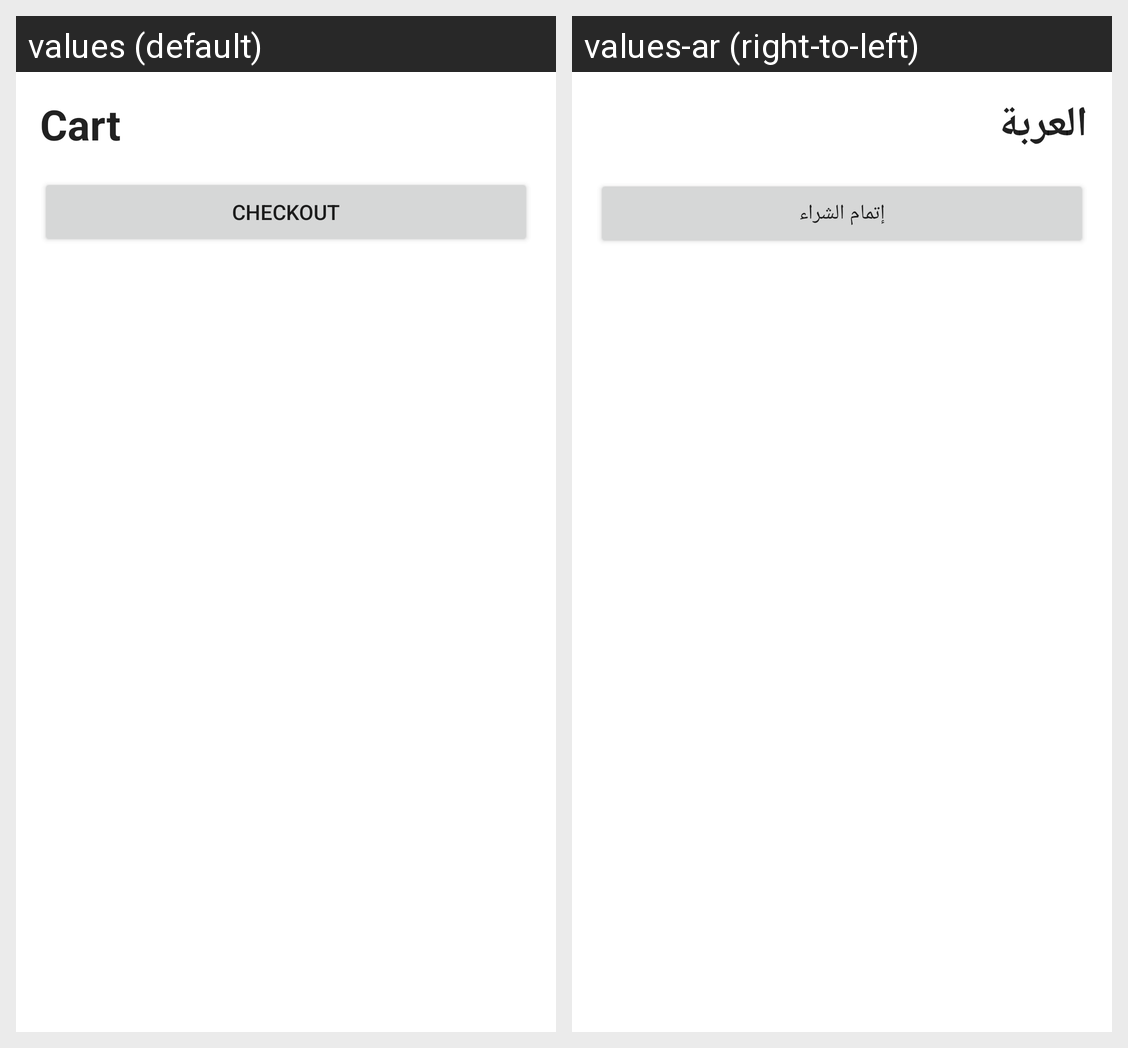

This grid shows one Android layout under two languages. Give, for every string resource on the screen, its name, the default text and each shown locale's text.
Android screen res/layout/fragment_cart.xml rendered under 2 locales, left to right: values (default), values-ar (right-to-left). Device: Nexus 5 (rendered at 1080×1920; each locale shown at half size, 540×960, under a caption strip naming it); theme Theme.Fashionee.
Strings drawn on this screen, with the default value and each locale's value (text and hints the layout hard-codes, and strings that could not be matched under every locale, appear in the picture but are not listed):

cart
  values: Cart
  values-ar: العربة

checkout
  values: Checkout
  values-ar: إتمام الشراء
